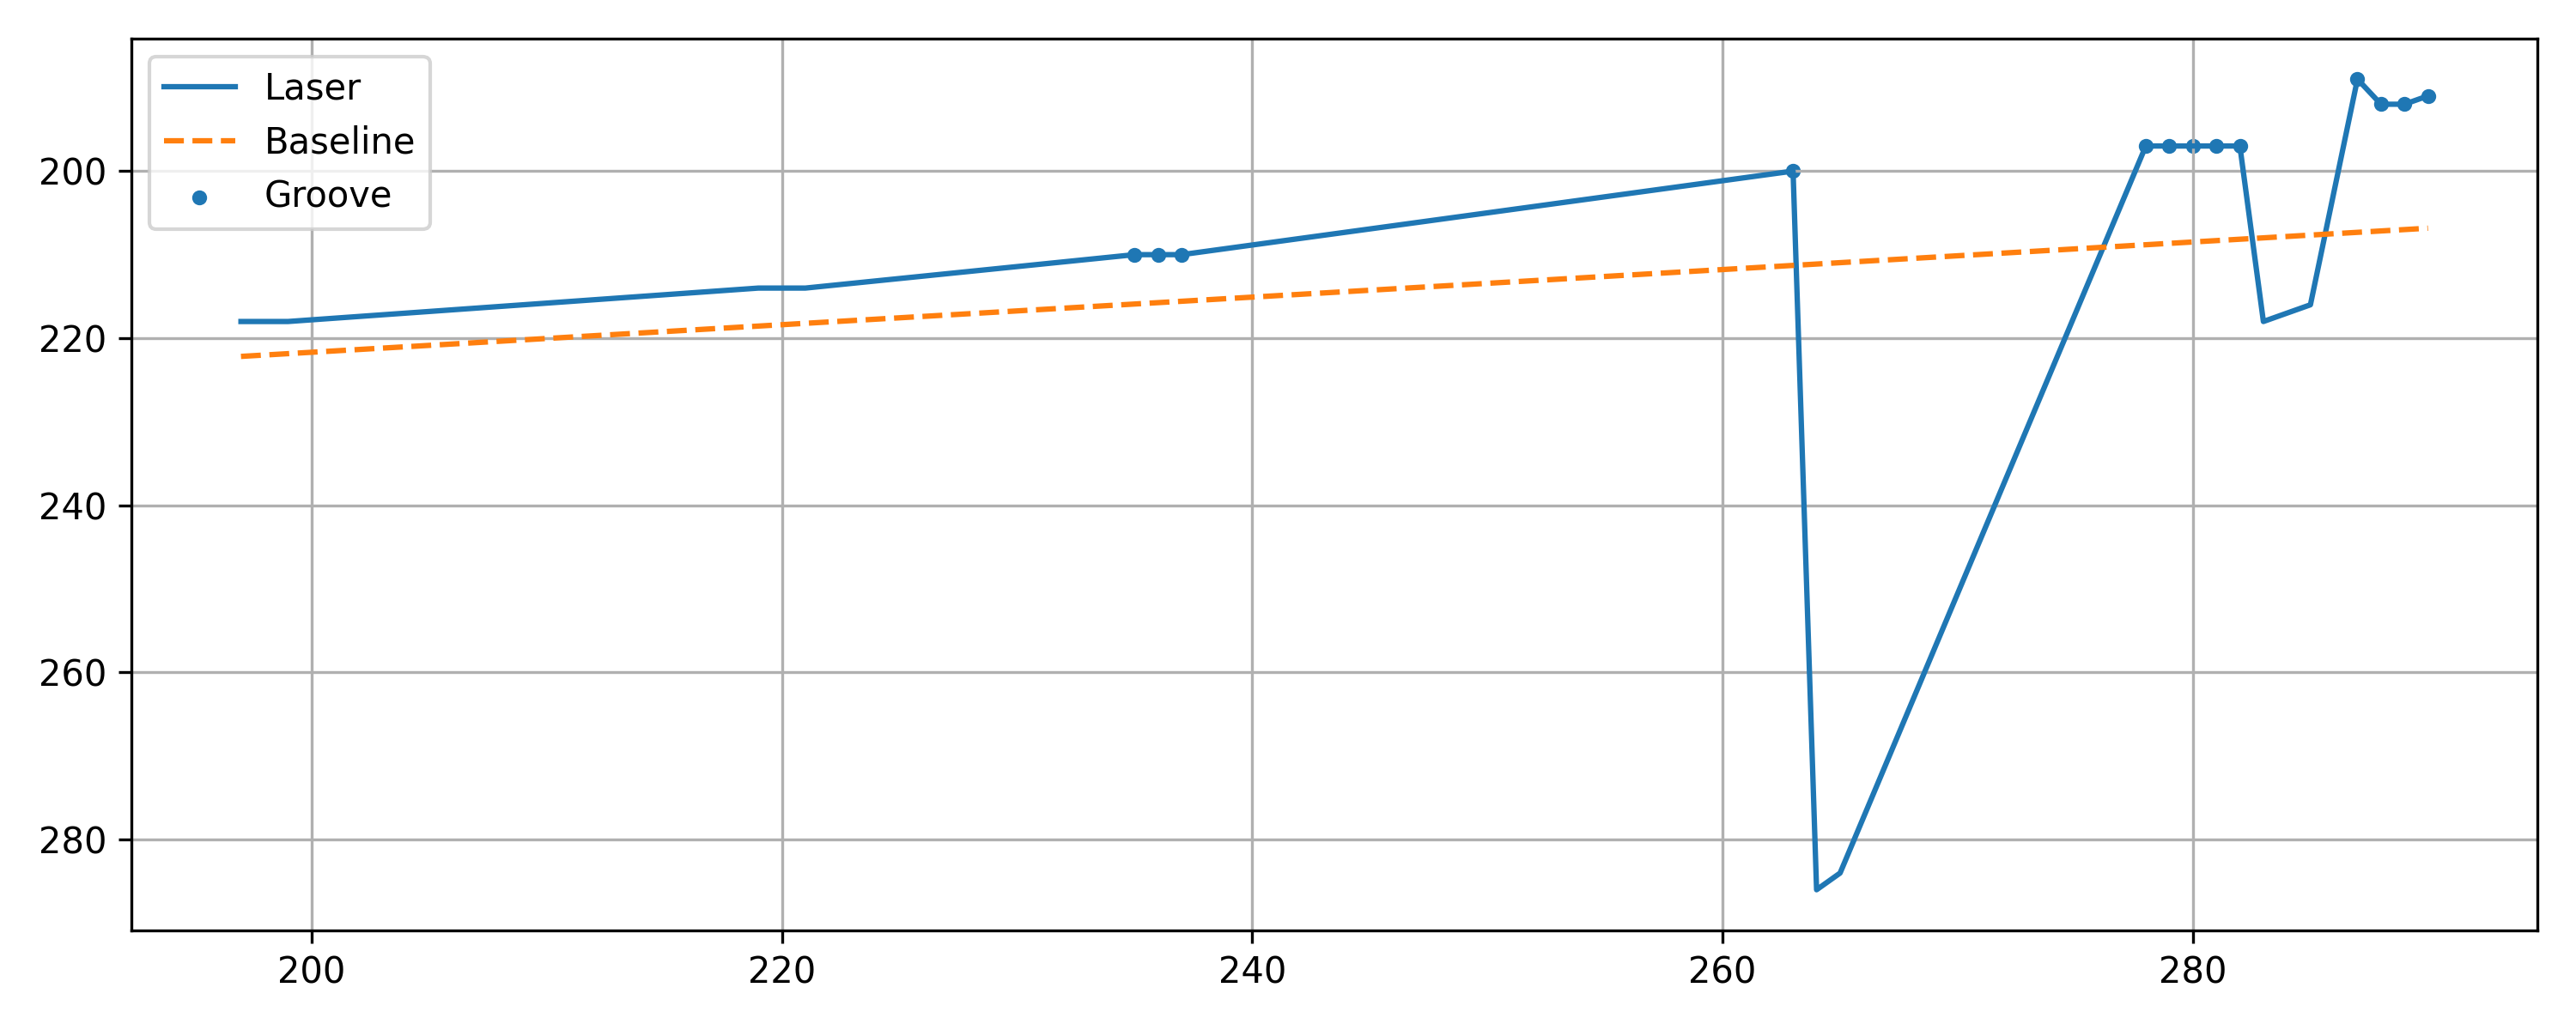

The table this chart was drawn from, first rows:
x, y, baseline, depth, groove
197, 218, 222.2, 4.176, 0
198, 218, 222, 4.011, 0
199, 218, 221.8, 3.846, 0
219, 214, 218.5, 4.547, 0
220, 214, 218.4, 4.382, 0
221, 214, 218.2, 4.217, 0
235, 210, 215.9, 5.908, 1
236, 210, 215.7, 5.743, 1
237, 210, 215.6, 5.578, 1
263, 200, 211.3, 11.29, 1
264, 286, 211.1, -74.88, 0
265, 284, 211, -73.04, 0
278, 197, 208.8, 11.81, 1
279, 197, 208.6, 11.65, 1
280, 197, 208.5, 11.48, 1
281, 197, 208.3, 11.32, 1
282, 197, 208.2, 11.15, 1
283, 218, 208, -10.01, 0
284, 217, 207.8, -9.176, 0
285, 216, 207.7, -8.341, 0
287, 189, 207.3, 18.33, 1
288, 192, 207.2, 15.16, 1
289, 192, 207, 15, 1
290, 191, 206.8, 15.83, 1
